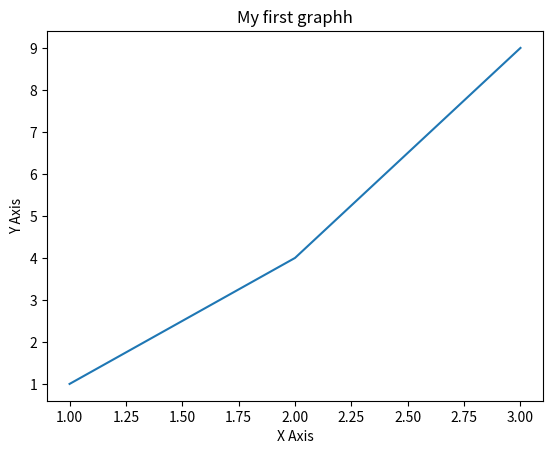

Write the Python code that produced this figure.
import matplotlib.pyplot as plt

#x cord of l side of bars
left=[1,2,3,4,5]

#he
#label of bars
tick_label=['a','b','c','d','e']
x=[1,2,3]
y=[1,4,9]
plt.plot(x,y)
plt.xlabel("X Axis")
plt.ylabel("Y Axis")
plt.title("My first graphh")
plt.show()